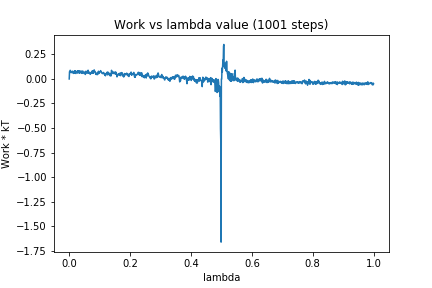

Values plotted in this chart, from the file beside it:
0, 0.0
1, 0.07504
2, 0.06983
3, 0.08803
4, 0.087
5, 0.07527
6, 0.06436
7, 0.07315
8, 0.07373
9, 0.06699
10, 0.06436
11, 0.07941
12, 0.07305
13, 0.06904
14, 0.05655
15, 0.07561
16, 0.06015
17, 0.0581
18, 0.08454
19, 0.07162
20, 0.08405
21, 0.05754
22, 0.05563
23, 0.07448
24, 0.07
25, 0.07591
26, 0.07902
27, 0.06003
28, 0.08449
29, 0.06902
30, 0.07462
31, 0.0649
32, 0.08363
33, 0.0604
34, 0.07368
35, 0.06038
36, 0.08212
37, 0.07321
38, 0.06967
39, 0.06416
40, 0.06735
41, 0.08005
42, 0.05681
43, 0.07834
44, 0.07801
45, 0.0798
46, 0.06491
47, 0.06255
48, 0.05664
49, 0.05906
50, 0.07031
51, 0.06081
52, 0.05614
53, 0.04594
54, 0.0761
55, 0.07902
56, 0.07577
57, 0.06091
58, 0.06382
59, 0.06482
60, 0.05999
... 940 more rows
